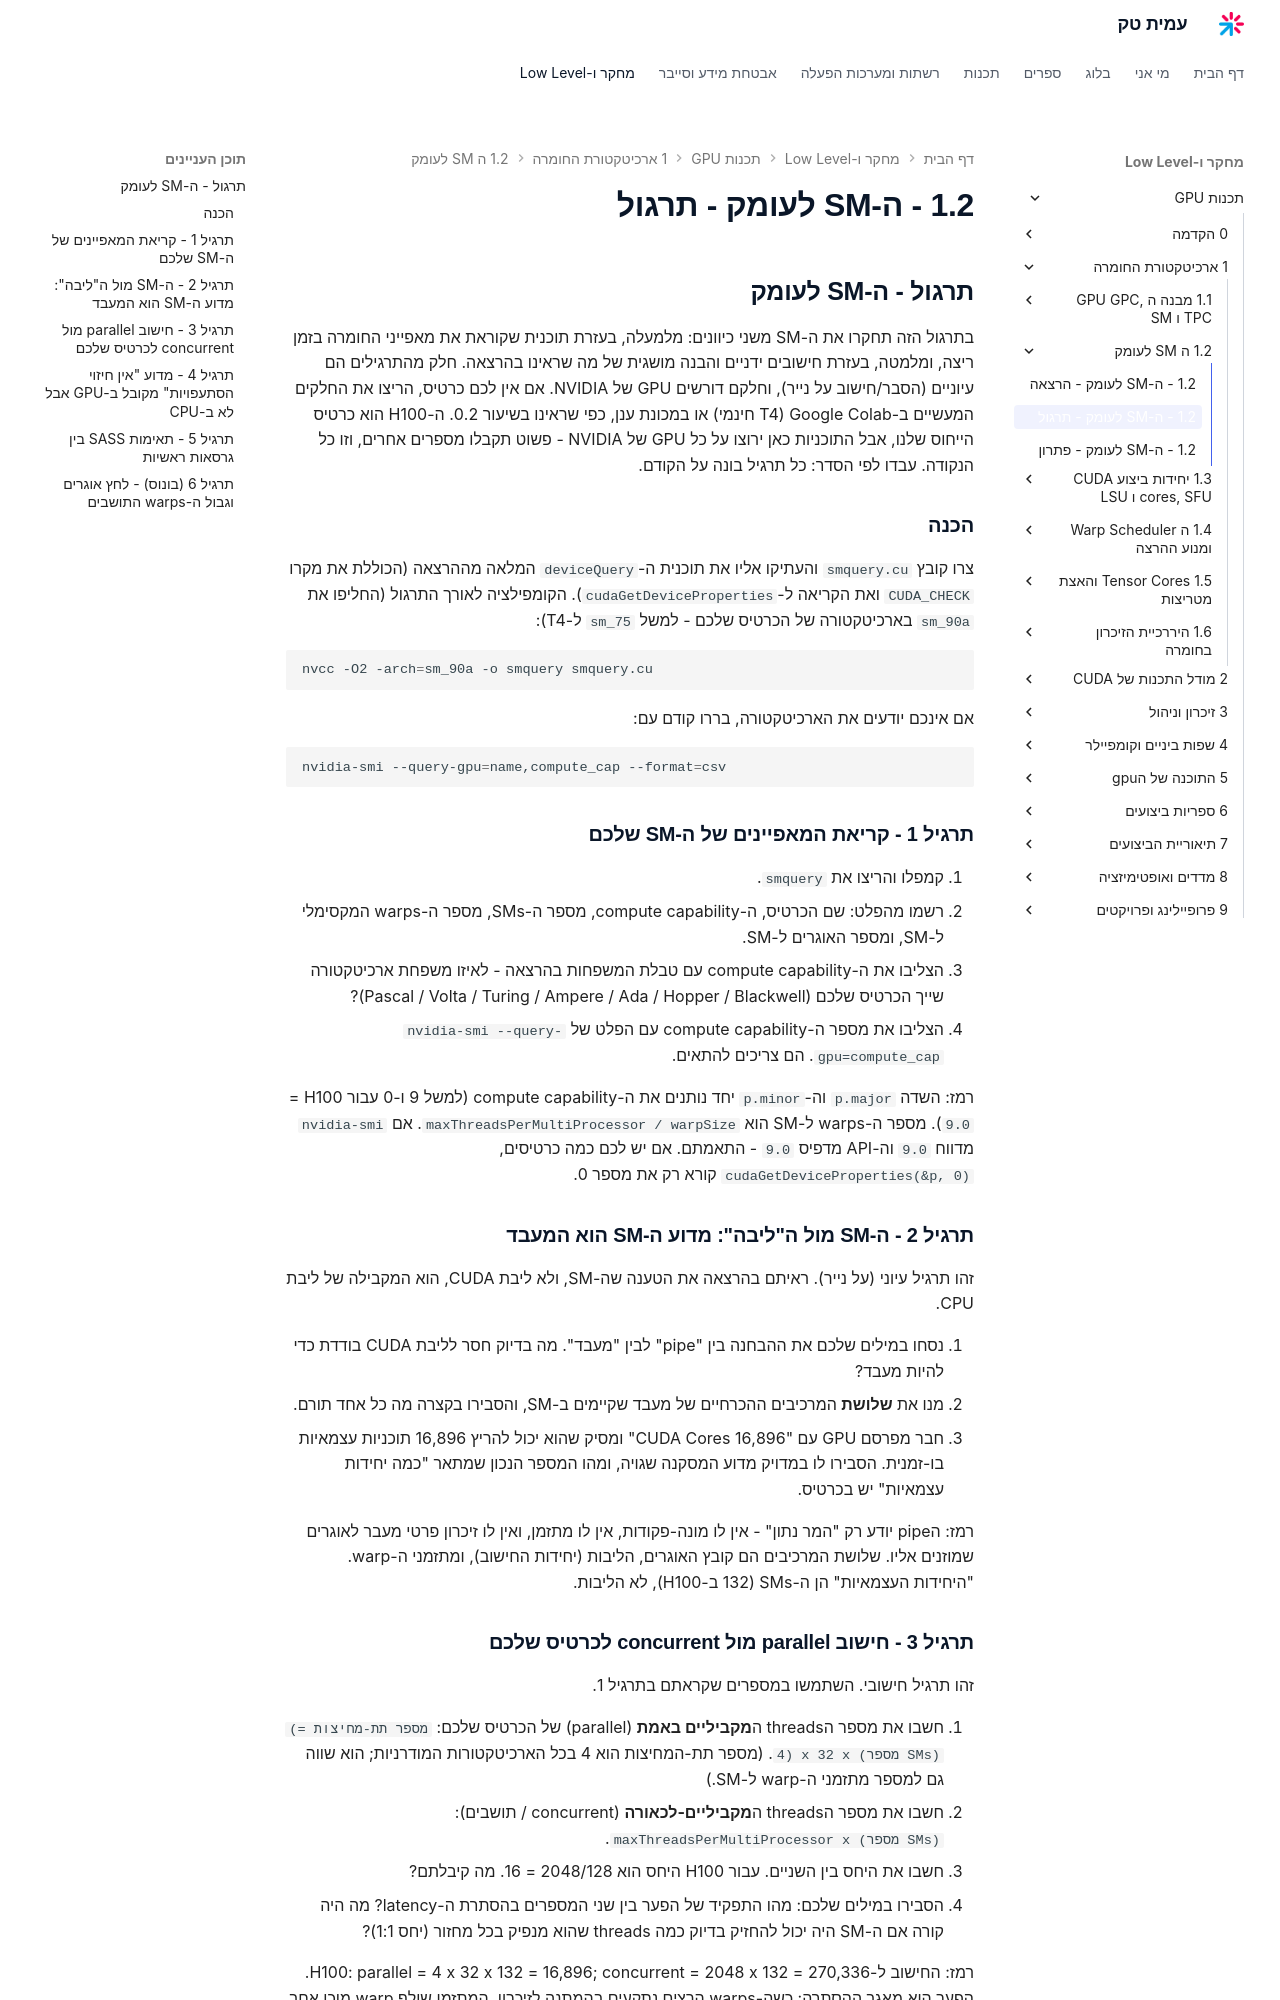

repository: AmitPinchasi/amittech · page: תכנות-GPU/1 - ארכיטקטורת החומרה/1.2 - ה-SM לעומק/1.2 - ה-SM לעומק - תרגול/index.html · generator: mkdocs

## תרגול - ה-SM לעומק

בתרגול הזה תחקרו את ה-SM משני כיוונים: מלמעלה, בעזרת תוכנית שקוראת את מאפייני החומרה בזמן ריצה, ומלמטה, בעזרת חישובים ידניים והבנה מושגית של מה שראינו בהרצאה. חלק מהתרגילים הם עיוניים (הסבר/חישוב על נייר), וחלקם דורשים GPU של NVIDIA. אם אין לכם כרטיס, הריצו את החלקים המעשיים ב-Google Colab (T4 חינמי) או במכונת ענן, כפי שראינו בשיעור 0.2. ה-H100 הוא כרטיס הייחוס שלנו, אבל התוכניות כאן ירוצו על כל GPU של NVIDIA - פשוט תקבלו מספרים אחרים, וזו כל הנקודה. עבדו לפי הסדר: כל תרגיל בונה על הקודם.

### הכנה

צרו קובץ `smquery.cu` והעתיקו אליו את תוכנית ה-`deviceQuery` המלאה מההרצאה (הכוללת את מקרו `CUDA_CHECK` ואת הקריאה ל-`cudaGetDeviceProperties`). הקומפילציה לאורך התרגול (החליפו את `sm_90a` בארכיטקטורה של הכרטיס שלכם - למשל `sm_75` ל-T4):

```bash
nvcc -O2 -arch=sm_90a -o smquery smquery.cu
```

אם אינכם יודעים את הארכיטקטורה, בררו קודם עם:

```bash
nvidia-smi --query-gpu=name,compute_cap --format=csv
```

### תרגיל 1 - קריאת המאפיינים של ה-SM שלכם

1. קמפלו והריצו את `smquery`.
2. רשמו מהפלט: שם הכרטיס, ה-compute capability, מספר ה-SMs, מספר ה-warps המקסימלי ל-SM, ומספר האוגרים ל-SM.
3. הצליבו את ה-compute capability עם טבלת המשפחות בהרצאה - לאיזו משפחת ארכיטקטורה שייך הכרטיס שלכם (Pascal / Volta / Turing / Ampere / Ada / Hopper / Blackwell)?
4. הצליבו את מספר ה-compute capability עם הפלט של `nvidia-smi --query-gpu=compute_cap`. הם צריכים להתאים.

רמז: השדה `p.major` וה-`p.minor` יחד נותנים את ה-compute capability (למשל 9 ו-0 עבור H100 = `9.0`). מספר ה-warps ל-SM הוא `maxThreadsPerMultiProcessor / warpSize`. אם `nvidia-smi` מדווח `9.0` וה-API מדפיס `9.0` - התאמתם. אם יש לכם כמה כרטיסים, `cudaGetDeviceProperties(&p, 0)` קורא רק את מספר 0.

### תרגיל 2 - ה-SM מול ה"ליבה": מדוע ה-SM הוא המעבד

זהו תרגיל עיוני (על נייר). ראיתם בהרצאה את הטענה שה-SM, ולא ליבת CUDA, הוא המקבילה של ליבת CPU.

1. נסחו במילים שלכם את ההבחנה בין "pipe" לבין "מעבד". מה בדיוק חסר לליבת CUDA בודדת כדי להיות מעבד?
2. מנו את **שלושת** המרכיבים ההכרחיים של מעבד שקיימים ב-SM, והסבירו בקצרה מה כל אחד תורם.
3. חבר מפרסם GPU עם "16,896 CUDA Cores" ומסיק שהוא יכול להריץ 16,896 תוכניות עצמאיות בו-זמנית. הסבירו לו במדויק מדוע המסקנה שגויה, ומהו המספר הנכון שמתאר "כמה יחידות עצמאיות" יש בכרטיס.

רמז: הpipe יודע רק "המר נתון" - אין לו מונה-פקודות, אין לו מתזמן, ואין לו זיכרון פרטי מעבר לאוגרים שמוזנים אליו. שלושת המרכיבים הם קובץ האוגרים, הליבות (יחידות החישוב), ומתזמני ה-warp. "היחידות העצמאיות" הן ה-SMs (132 ב-H100), לא הליבות.

### תרגיל 3 - חישוב parallel מול concurrent לכרטיס שלכם

זהו תרגיל חישובי. השתמשו במספרים שקראתם בתרגיל 1.

1. חשבו את מספר הthreads ה**מקביליים באמת** (parallel) של הכרטיס שלכם: `(מספר תת-מחיצות = 4) x 32 x (מספר SMs)`. (מספר תת-המחיצות הוא 4 בכל הארכיטקטורות המודרניות; הוא שווה גם למספר מתזמני ה-warp ל-SM.)
2. חשבו את מספר הthreads ה**מקביליים-לכאורה** (concurrent / תושבים): `maxThreadsPerMultiProcessor x (מספר SMs)`.
3. חשבו את היחס בין השניים. עבור H100 היחס הוא 2048/128 = 16. מה קיבלתם?
4. הסבירו במילים שלכם: מהו התפקיד של הפער בין שני המספרים בהסתרת ה-latency? מה היה קורה אם ה-SM היה יכול להחזיק בדיוק כמה threads שהוא מנפיק בכל מחזור (יחס 1:1)?

רמז: החישוב ל-H100: parallel = 4 x 32 x 132 = 16,896; concurrent = 2048 x 132 = 270,336. הפער הוא מאגר ההסתרה: כשה-warps הרצים נתקעים בהמתנה לזיכרון, המתזמן שולף warp מוכן אחר מהמאגר. ביחס 1:1 לא היה מאגר, וכל המתנה לזיכרון הייתה משביתה את ה-SM לחלוטין - אין למי להחליף.
